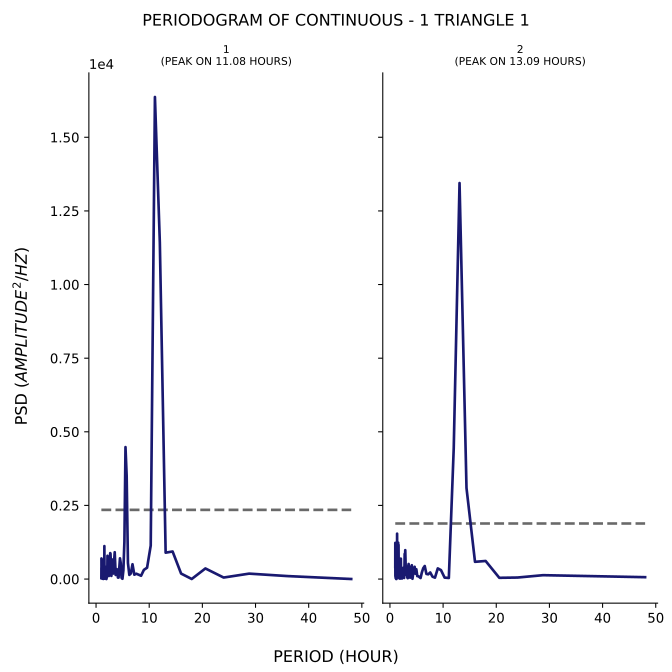

The table this chart was drawn from, first rows:
test, period, psd
1, 48.0, 1.84
1, 36.0, 101.3
1, 28.8, 184.3
1, 24.0, 51.46
1, 20.57, 360.2
1, 18.0, 2.314
1, 16.0, 185.9
1, 14.4, 936.3
1, 13.09, 895.8
1, 12.0, 11426
1, 11.08, 16368
1, 10.29, 1137
1, 9.6, 385.8
1, 9.0, 312.1
1, 8.471, 112.6
1, 8.0, 148
1, 7.579, 181
1, 7.2, 147.5
1, 6.857, 502.6
1, 6.545, 188
1, 6.261, 141.2
1, 6.0, 546.2
1, 5.76, 3506
1, 5.538, 4480
1, 5.333, 1261
1, 5.143, 297
1, 4.966, 9.237
1, 4.8, 37.14
1, 4.645, 539
1, 4.5, 703.3
1, 4.364, 354.6
1, 4.235, 49.7
1, 4.114, 50.01
1, 4.0, 236.8
1, 3.892, 336.7
1, 3.789, 295.3
1, 3.692, 139.4
1, 3.6, 559.9
1, 3.512, 911.1
1, 3.429, 688.4
1, 3.349, 268.9
1, 3.273, 188
1, 3.2, 509.6
1, 3.13, 663.4
1, 3.064, 447.1
1, 3.0, 329.9
1, 2.939, 219.3
1, 2.88, 107.1
1, 2.824, 487.1
1, 2.769, 624.3
1, 2.717, 866.6
1, 2.667, 880.5
1, 2.618, 512.8
1, 2.571, 322.1
1, 2.526, 328.2
1, 2.483, 291.3
1, 2.441, 479.5
1, 2.4, 102.6
1, 2.361, 657.4
1, 2.323, 567.9
... 224 more rows
